Run: headless pygame with SDL's dummy video driver; simulated clock (each Clock.tick advances the game by its frame time, no real sleeping); random seed 0; keys injected as events and as key.get_pressed() state; no mouse input; restart key SPACE tapped at the start of phases 3 and 4.
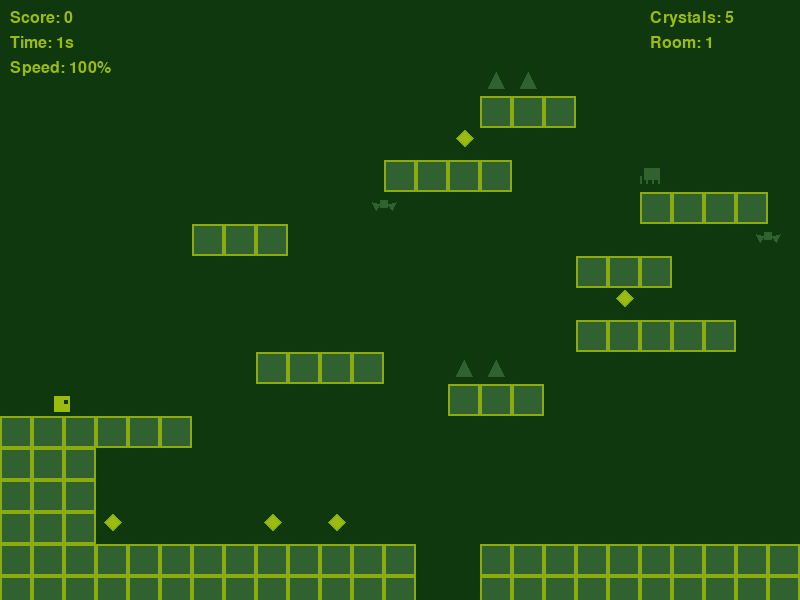
Frame 1 of 4 · flips 1–60 · no input
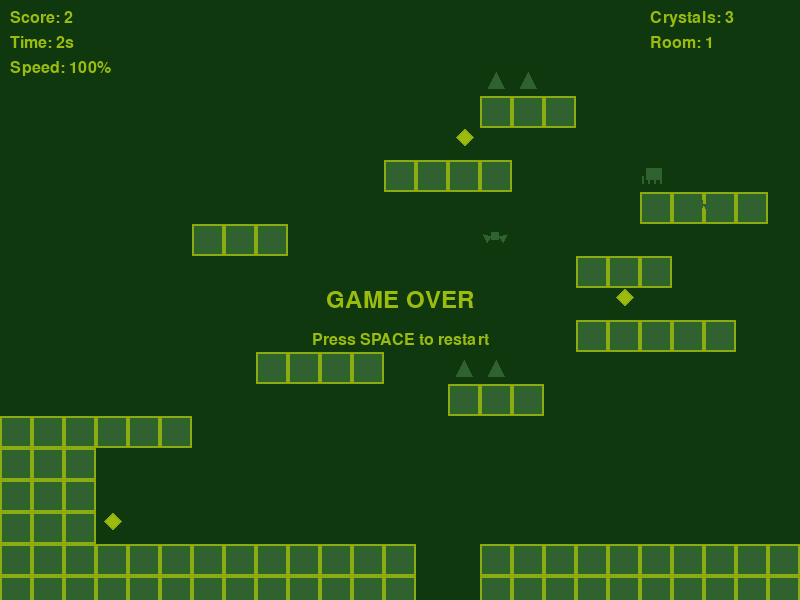
Frame 2 of 4 · flips 61–180 · tapped SPACE, RETURN · held RIGHT (→), D
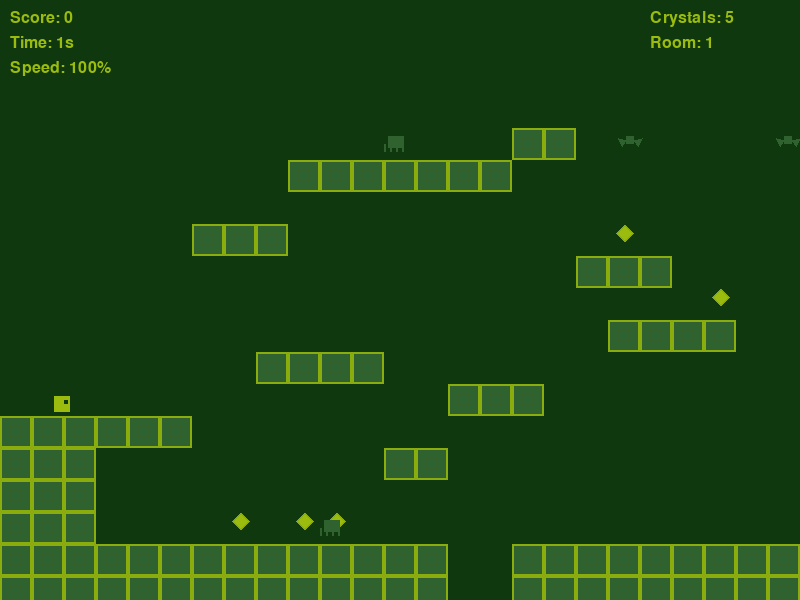
Frame 3 of 4 · flips 181–300 · tapped SPACE · held DOWN (↓), S
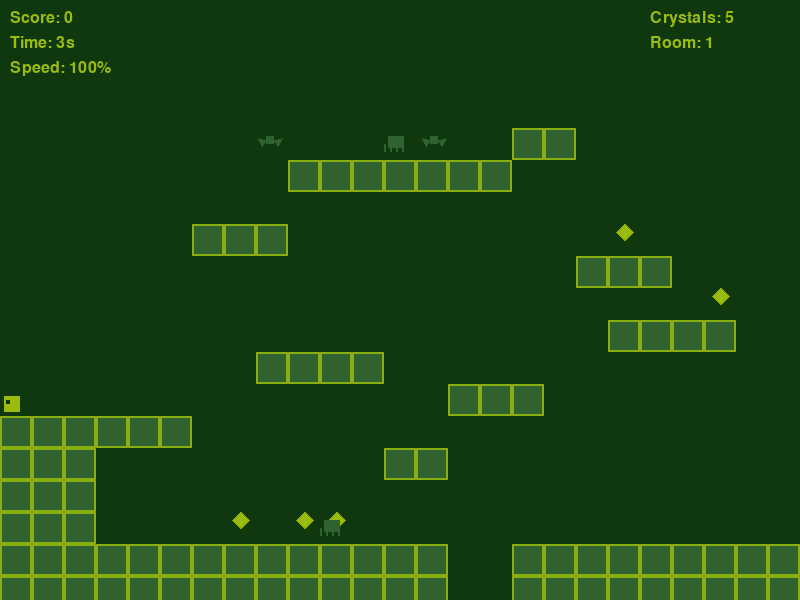
Frame 4 of 4 · flips 301–420 · tapped SPACE · held LEFT (←), A, UP (↑), W

The pygame program that drew these frames:

import pygame
import math
import random

pygame.init()

WIDTH, HEIGHT = 800, 600
TILE_SIZE = 32
screen = pygame.display.set_mode((WIDTH, HEIGHT))
pygame.display.set_caption("Crystal Caverns")
clock = pygame.time.Clock()

# 4 color palette - Gameboy style
BLACK = (15, 56, 15)
DARK_GREEN = (48, 98, 48)
LIGHT_GREEN = (139, 172, 15)
PALE_GREEN = (155, 188, 15)

class Player:
    def __init__(self, x, y):
        self.x = x
        self.y = y
        self.width = 24
        self.height = 24
        self.vel_x = 0
        self.vel_y = 0
        self.base_speed = 4
        self.speed_multiplier = 1.0
        self.on_ground = False
        self.jump_count = 0
        self.max_jumps = 2
        self.base_jump_power = -13
        self.jump_multiplier = 1.0
        self.facing_right = True
        self.alive = True

    def update(self, level):
        # Apply gravity
        if not self.on_ground:
            self.vel_y += 0.8
            if self.vel_y > 15:
                self.vel_y = 15

        # Horizontal movement
        self.x += self.vel_x * self.speed_multiplier
        self.check_tile_collisions(level, True)

        # Vertical movement
        self.y += self.vel_y
        self.on_ground = False
        self.check_tile_collisions(level, False)

        # Keep player in bounds
        self.x = max(0, min(self.x, WIDTH - self.width))

        # Death if fall off screen
        if self.y > HEIGHT:
            self.alive = False

    def check_tile_collisions(self, level, horizontal):
        player_rect = pygame.Rect(self.x, self.y, self.width, self.height)

        for row_idx, row in enumerate(level.tiles):
            for col_idx, tile in enumerate(row):
                if tile == 1:  # Solid tile
                    tile_rect = pygame.Rect(col_idx * TILE_SIZE, row_idx * TILE_SIZE, TILE_SIZE, TILE_SIZE)
                    if player_rect.colliderect(tile_rect):
                        if horizontal:
                            if self.vel_x > 0:
                                self.x = tile_rect.left - self.width
                            elif self.vel_x < 0:
                                self.x = tile_rect.right
                        else:
                            if self.vel_y > 0:
                                self.y = tile_rect.top - self.height
                                self.vel_y = 0
                                self.on_ground = True
                                self.jump_count = 0
                            elif self.vel_y < 0:
                                self.y = tile_rect.bottom
                                self.vel_y = 0
                elif tile == 2:  # Spike
                    tile_rect = pygame.Rect(col_idx * TILE_SIZE + 8, row_idx * TILE_SIZE + 16, 16, 16)
                    if player_rect.colliderect(tile_rect):
                        self.alive = False

    def jump(self):
        if self.jump_count < self.max_jumps:
            self.vel_y = self.base_jump_power * self.jump_multiplier
            self.jump_count += 1

    def move(self, direction):
        self.vel_x = direction * self.base_speed
        if direction > 0:
            self.facing_right = True
        elif direction < 0:
            self.facing_right = False

    def draw(self, screen):
        # Simple character representation
        pygame.draw.rect(screen, PALE_GREEN, (self.x + 4, self.y + 4, 16, 16))
        # Eyes to show direction
        if self.facing_right:
            pygame.draw.rect(screen, BLACK, (self.x + 14, self.y + 8, 4, 4))
        else:
            pygame.draw.rect(screen, BLACK, (self.x + 6, self.y + 8, 4, 4))

class Crystal:
    def __init__(self, x, y):
        self.x = x
        self.y = y
        self.collected = False
        self.bob_offset = 0

    def update(self):
        self.bob_offset += 0.1

    def draw(self, screen):
        if not self.collected:
            y_offset = math.sin(self.bob_offset) * 4
            points = [
                (self.x + 16, self.y + 4 + y_offset),
                (self.x + 8, self.y + 12 + y_offset),
                (self.x + 16, self.y + 20 + y_offset),
                (self.x + 24, self.y + 12 + y_offset)
            ]
            pygame.draw.polygon(screen, PALE_GREEN, points)
            pygame.draw.polygon(screen, LIGHT_GREEN, points, 2)

class Enemy:
    def __init__(self, x, y, enemy_type="walker"):
        self.x = x
        self.y = y
        self.width = 24
        self.height = 24
        self.type = enemy_type
        self.vel_x = 2 if enemy_type == "walker" else 3
        self.vel_y = 0

    def update(self, level):
        if self.type == "walker":
            self.x += self.vel_x

            # Check for walls or edges
            future_x = self.x + (self.vel_x * 5)
            check_x = future_x // TILE_SIZE
            check_y = (self.y + self.height + 1) // TILE_SIZE

            # Turn around at walls
            if check_x < 0 or check_x >= len(level.tiles[0]):
                self.vel_x *= -1
            elif check_y < len(level.tiles):
                if level.tiles[check_y][check_x] != 1:  # No ground ahead
                    self.vel_x *= -1
                wall_check_y = self.y // TILE_SIZE
                if wall_check_y >= 0 and level.tiles[wall_check_y][check_x] == 1:  # Wall ahead
                    self.vel_x *= -1

        elif self.type == "flyer":
            self.x += self.vel_x
            if self.x < 0 or self.x > WIDTH - self.width:
                self.vel_x *= -1

    def draw(self, screen):
        if self.type == "walker":
            # Spider-like enemy
            pygame.draw.rect(screen, DARK_GREEN, (self.x + 4, self.y + 8, 16, 12))
            # Legs
            for i in range(4):
                pygame.draw.rect(screen, DARK_GREEN, (self.x + i * 6, self.y + 16, 2, 8))
        else:
            # Bat-like enemy
            pygame.draw.rect(screen, DARK_GREEN, (self.x + 8, self.y + 8, 8, 8))
            # Wings
            pygame.draw.polygon(screen, DARK_GREEN, [
                (self.x, self.y + 10),
                (self.x + 8, self.y + 12),
                (self.x + 4, self.y + 18)
            ])
            pygame.draw.polygon(screen, DARK_GREEN, [
                (self.x + 24, self.y + 10),
                (self.x + 16, self.y + 12),
                (self.x + 20, self.y + 18)
            ])

class Level:
    def __init__(self):
        self.tiles = []
        self.generate_level()

    def generate_level(self):
        # Initialize empty level
        cols = 25
        rows = 19
        self.tiles = [[0 for _ in range(cols)] for _ in range(rows)]

        # Create floor
        for col in range(cols):
            self.tiles[rows-1][col] = 1
            self.tiles[rows-2][col] = 1

        # Add guaranteed safe starting area
        for row in range(13, 17):
            for col in range(0, 4):
                if row < 16:
                    self.tiles[row][col] = 0
                self.tiles[row][0] = 1
                self.tiles[row][1] = 1
                self.tiles[row][2] = 1

        # Create a guaranteed path with platforms
        platform_positions = [
            (3, 13, 3),   # (col, row, width)
            (8, 11, 4),
            (14, 12, 3),
            (19, 10, 4),
            (6, 7, 3),
            (12, 5, 4),
            (18, 8, 3)
        ]

        # Add main platforms
        for col, row, width in platform_positions:
            for w in range(width):
                if col + w < cols:
                    self.tiles[row][col + w] = 1

        # Add random additional platforms
        for _ in range(random.randint(3, 6)):
            col = random.randint(2, cols - 5)
            row = random.randint(3, rows - 5)
            width = random.randint(2, 4)

            # Check if platform doesn't block existing paths too much
            valid = True
            for w in range(width):
                if col + w < cols:
                    # Don't place directly above or below existing platforms
                    if row > 0 and self.tiles[row-1][col+w] == 1:
                        valid = False
                    if row < rows-1 and self.tiles[row+1][col+w] == 1:
                        valid = False

            if valid:
                for w in range(width):
                    if col + w < cols:
                        self.tiles[row][col + w] = 1

        # Add spikes but not in starting area or critical path
        spike_count = random.randint(2, 5)
        for _ in range(spike_count):
            col = random.randint(5, cols - 2)
            # Only place spikes on the ground or on platforms
            for row in range(rows - 3, 0, -1):
                if self.tiles[row][col] == 1 and self.tiles[row-1][col] == 0:
                    # Don't place spikes too close together
                    has_nearby_spike = False
                    for check_col in range(max(0, col-2), min(cols, col+3)):
                        if self.tiles[row-1][check_col] == 2:
                            has_nearby_spike = True
                            break

                    if not has_nearby_spike and random.random() < 0.3:
                        self.tiles[row-1][col] = 2
                        if col+1 < cols and random.random() < 0.5:
                            self.tiles[row-1][col+1] = 2
                        break

        # Create gap in floor for added challenge but ensure it's jumpable
        gap_start = random.randint(10, 15)
        gap_width = 2  # Keep gap small enough to jump
        for col in range(gap_start, min(gap_start + gap_width, cols)):
            self.tiles[rows-1][col] = 0
            self.tiles[rows-2][col] = 0

    def draw(self, screen):
        for row_idx, row in enumerate(self.tiles):
            for col_idx, tile in enumerate(row):
                x = col_idx * TILE_SIZE
                y = row_idx * TILE_SIZE
                if tile == 1:
                    # Draw solid tile
                    pygame.draw.rect(screen, DARK_GREEN, (x, y, TILE_SIZE, TILE_SIZE))
                    pygame.draw.rect(screen, LIGHT_GREEN, (x, y, TILE_SIZE, TILE_SIZE), 2)
                elif tile == 2:
                    # Draw spike
                    points = [
                        (x + 16, y + 8),
                        (x + 8, y + 24),
                        (x + 24, y + 24)
                    ]
                    pygame.draw.polygon(screen, DARK_GREEN, points)

class Game:
    def __init__(self):
        self.player = Player(50, 400)
        self.level = Level()
        self.crystals = []
        self.enemies = []
        self.generate_entities()
        self.score = 0
        self.room_number = 1
        self.time_played = 0
        self.last_speed_reduction = 0
        self.font = pygame.font.Font(None, 36)
        self.small_font = pygame.font.Font(None, 24)
        self.game_over = False
        self.level_complete = False
        self.transitioning = False

    def generate_entities(self):
        # Place crystals on platforms
        cols = len(self.level.tiles[0])
        rows = len(self.level.tiles)

        # Find valid platform positions for crystals
        platform_tops = []
        for row in range(1, rows - 1):
            for col in range(1, cols - 1):
                # Check if this is top of a platform
                if (self.level.tiles[row][col] == 1 and
                    self.level.tiles[row-1][col] == 0 and
                    col > 2):  # Not in starting area
                    platform_tops.append((col, row))

        # Place 5 crystals on random platforms
        if len(platform_tops) >= 5:
            selected_positions = random.sample(platform_tops, 5)
        else:
            selected_positions = platform_tops
            # Add some floating crystals if not enough platforms
            for _ in range(5 - len(platform_tops)):
                col = random.randint(4, cols - 2)
                row = random.randint(3, rows - 6)
                selected_positions.append((col, row))

        for col, row in selected_positions:
            self.crystals.append(Crystal(col * TILE_SIZE, (row - 1) * TILE_SIZE))

        # Place enemies
        enemy_count = random.randint(3, 5)

        # Add walking enemies on platforms
        for _ in range(enemy_count // 2):
            if platform_tops:
                col, row = random.choice(platform_tops)
                # Don't place enemies in starting area
                if col > 4:
                    self.enemies.append(Enemy(col * TILE_SIZE, (row - 1) * TILE_SIZE, "walker"))

        # Add flying enemies
        for _ in range(enemy_count - len(self.enemies)):
            col = random.randint(6, cols - 2)
            row = random.randint(2, 8)
            self.enemies.append(Enemy(col * TILE_SIZE, row * TILE_SIZE, "flyer"))

    def update(self):
        if self.game_over or self.level_complete:
            return

        self.time_played += 1/60

        # Reduce speed and jump height every 30 seconds
        if self.time_played - self.last_speed_reduction >= 30:
            self.player.speed_multiplier *= 0.85
            self.player.jump_multiplier *= 0.9  # Jump reduction is less severe than speed
            self.last_speed_reduction = self.time_played

        self.player.update(self.level)

        # Update crystals
        for crystal in self.crystals:
            crystal.update()
            if not crystal.collected:
                crystal_rect = pygame.Rect(crystal.x, crystal.y, 32, 24)
                player_rect = pygame.Rect(self.player.x, self.player.y, self.player.width, self.player.height)
                if player_rect.colliderect(crystal_rect):
                    crystal.collected = True
                    self.score += 1

        # Check if all crystals collected
        if all(c.collected for c in self.crystals) and not self.level_complete:
            self.level_complete = True
            self.score += 1  # Room completion bonus
            self.transitioning = True

        # Update enemies
        for enemy in self.enemies:
            enemy.update(self.level)
            enemy_rect = pygame.Rect(enemy.x, enemy.y, enemy.width, enemy.height)
            player_rect = pygame.Rect(self.player.x, self.player.y, self.player.width, self.player.height)
            if player_rect.colliderect(enemy_rect):
                self.player.alive = False

        if not self.player.alive:
            self.game_over = True

    def draw(self, screen):
        screen.fill(BLACK)

        self.level.draw(screen)

        for crystal in self.crystals:
            crystal.draw(screen)

        for enemy in self.enemies:
            enemy.draw(screen)

        if self.player.alive:
            self.player.draw(screen)

        # UI
        score_text = self.small_font.render(f"Score: {self.score}", True, PALE_GREEN)
        screen.blit(score_text, (10, 10))

        time_text = self.small_font.render(f"Time: {int(self.time_played)}s", True, PALE_GREEN)
        screen.blit(time_text, (10, 35))

        speed_text = self.small_font.render(f"Speed: {int(self.player.speed_multiplier * 100)}%", True, PALE_GREEN)
        screen.blit(speed_text, (10, 60))

        crystals_left = sum(1 for c in self.crystals if not c.collected)
        crystal_text = self.small_font.render(f"Crystals: {crystals_left}", True, PALE_GREEN)
        screen.blit(crystal_text, (WIDTH - 150, 10))

        room_text = self.small_font.render(f"Room: {self.room_number}", True, PALE_GREEN)
        screen.blit(room_text, (WIDTH - 150, 35))

        if self.game_over:
            game_over_text = self.font.render("GAME OVER", True, PALE_GREEN)
            text_rect = game_over_text.get_rect(center=(WIDTH//2, HEIGHT//2))
            screen.blit(game_over_text, text_rect)

            restart_text = self.small_font.render("Press SPACE to restart", True, PALE_GREEN)
            text_rect = restart_text.get_rect(center=(WIDTH//2, HEIGHT//2 + 40))
            screen.blit(restart_text, text_rect)

        elif self.level_complete:
            complete_text = self.font.render("ROOM COMPLETE!", True, PALE_GREEN)
            text_rect = complete_text.get_rect(center=(WIDTH//2, HEIGHT//2))
            screen.blit(complete_text, text_rect)

            next_room_text = self.small_font.render("Press ENTER for next room", True, PALE_GREEN)
            text_rect = next_room_text.get_rect(center=(WIDTH//2, HEIGHT//2 + 40))
            screen.blit(next_room_text, text_rect)

    def next_room(self):
        # Keep player stats but generate new level
        self.room_number += 1
        self.level = Level()
        self.crystals = []
        self.enemies = []
        self.generate_entities()
        self.player.x = 50
        self.player.y = 400
        self.player.vel_x = 0
        self.player.vel_y = 0
        self.level_complete = False
        self.transitioning = False

        # Increase difficulty with more enemies
        extra_enemies = min(self.room_number - 1, 3)
        for _ in range(extra_enemies):
            col = random.randint(6, 20)
            row = random.randint(2, 8)
            enemy_type = "walker" if random.random() < 0.5 else "flyer"
            self.enemies.append(Enemy(col * TILE_SIZE, row * TILE_SIZE, enemy_type))

    def restart(self):
        self.__init__()

def main():
    game = Game()
    running = True

    while running:
        for event in pygame.event.get():
            if event.type == pygame.QUIT:
                running = False
            elif event.type == pygame.KEYDOWN:
                if event.key == pygame.K_SPACE:
                    if game.game_over:
                        game.restart()
                    elif not game.level_complete:
                        game.player.jump()
                elif event.key == pygame.K_RETURN:
                    if game.level_complete and not game.game_over:
                        game.next_room()

        keys = pygame.key.get_pressed()
        if not game.game_over and not game.level_complete:
            if keys[pygame.K_LEFT]:
                game.player.move(-1)
            elif keys[pygame.K_RIGHT]:
                game.player.move(1)
            else:
                game.player.vel_x = 0

        game.update()
        game.draw(screen)
        pygame.display.flip()
        clock.tick(60)

    pygame.quit()

if __name__ == "__main__":
    main()
